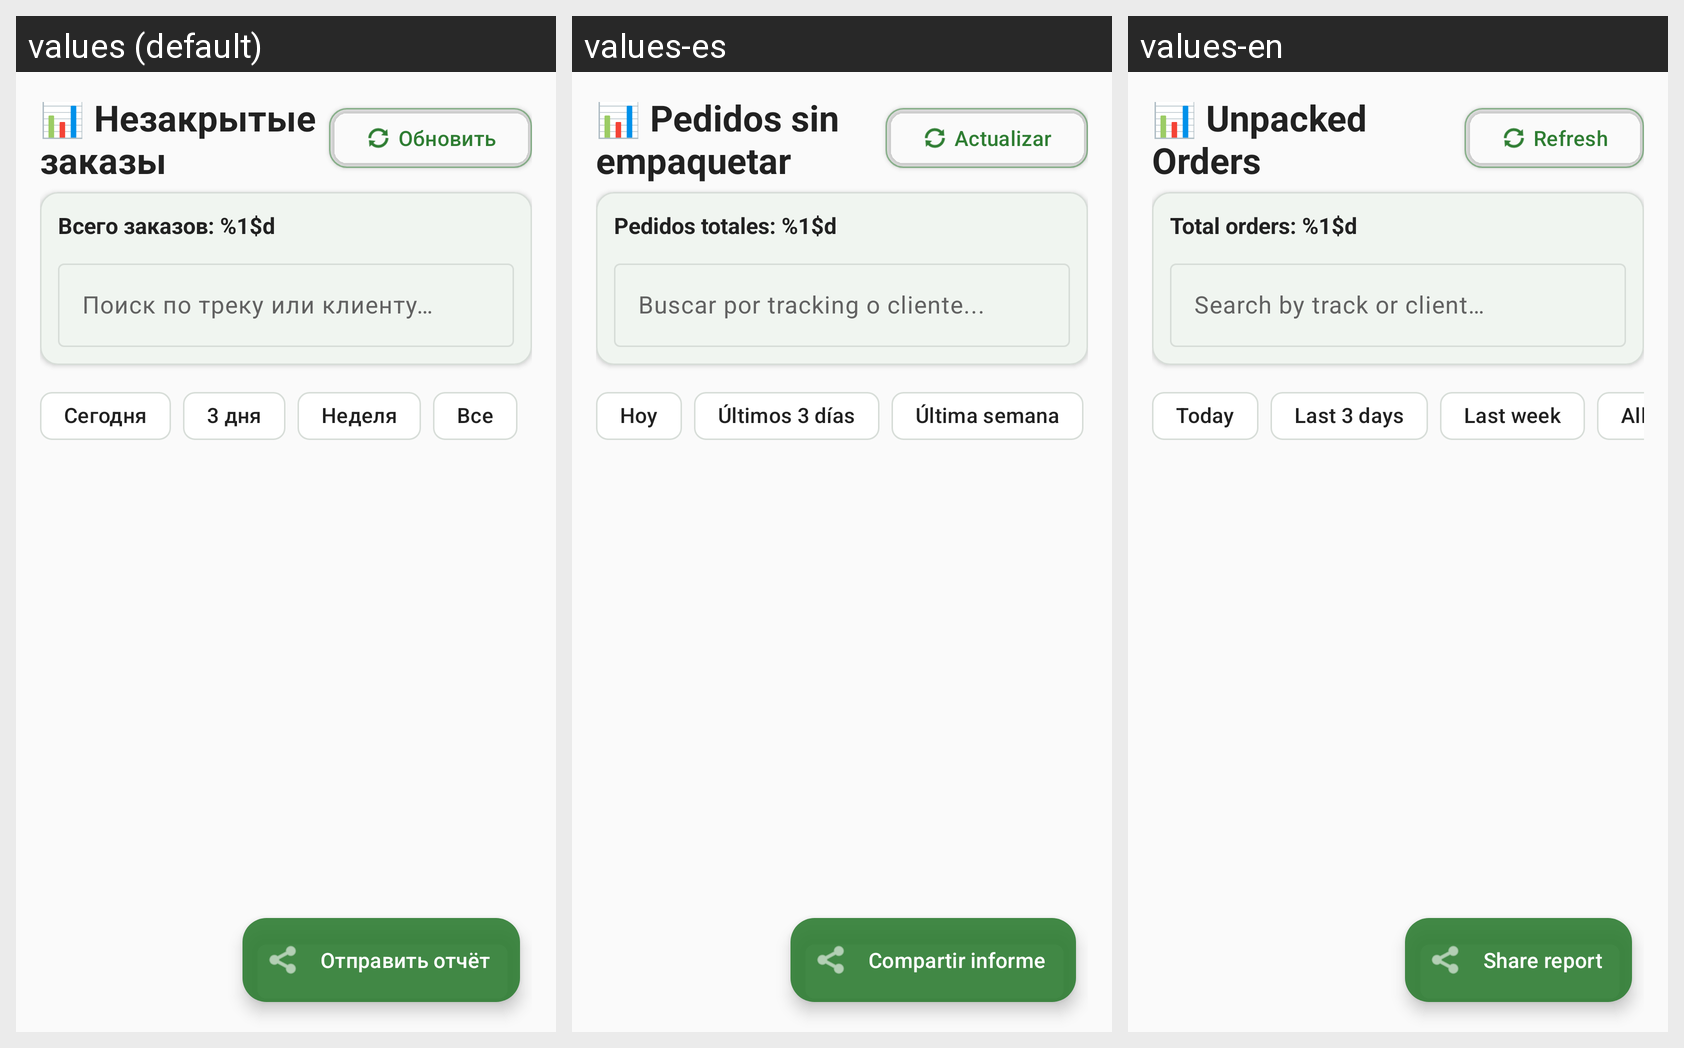

Locale-by-locale string values for the Android screen shown in this grid:
Android screen res/layout/fragment_unpacked_orders.xml rendered under 3 locales, left to right: values (default), values-es, values-en. Device: Nexus 5 (rendered at 1080×1920; each locale shown at half size, 540×960, under a caption strip naming it); theme Theme.FastScan.
Strings drawn on this screen, with the default value and each locale's value (text and hints the layout hard-codes, and strings that could not be matched under every locale, appear in the picture but are not listed):

unpacked_orders_title
  values: 📊 Незакрытые заказы
  values-es: 📊 Pedidos sin empaquetar
  values-en: 📊 Unpacked Orders

refresh
  values: Обновить
  values-es: Actualizar
  values-en: Refresh

unpacked_count_default
  values: Всего заказов: %1$d
  values-es: Pedidos totales: %1$d
  values-en: Total orders: %1$d

search_hint
  values: Поиск по треку или клиенту…
  values-es: Buscar por tracking o cliente...
  values-en: Search by track or client…

today
  values: Сегодня
  values-es: Hoy
  values-en: Today

last_3_days
  values: 3 дня
  values-es: Últimos 3 días
  values-en: Last 3 days

last_week
  values: Неделя
  values-es: Última semana
  values-en: Last week

share_report
  values: Отправить отчёт
  values-es: Compartir informe
  values-en: Share report
